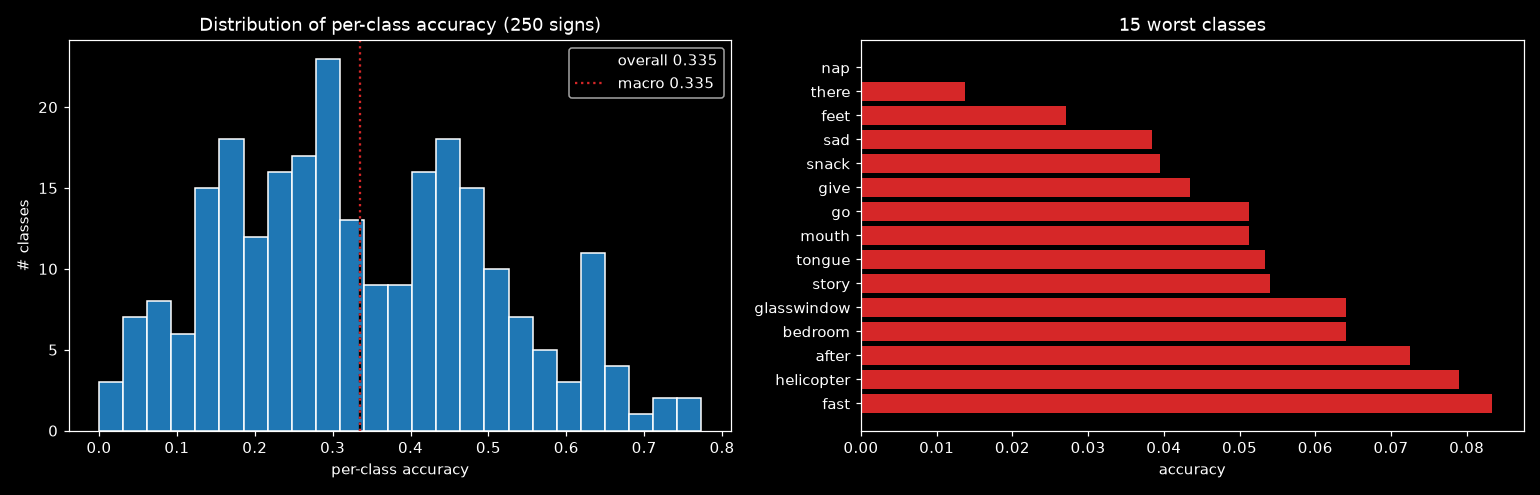

Source data for this figure (header and first rows):
label, sign, accuracy, n_val
150, nap, 0.0, 78
216, there, 0.0137, 73
77, feet, 0.02703, 74
189, sad, 0.03846, 78
202, snack, 0.03947, 76
95, give, 0.04348, 69
97, go, 0.05128, 78
149, mouth, 0.05128, 78
222, tongue, 0.05333, 75
208, story, 0.05405, 74
96, glasswindow, 0.0641, 78
18, bedroom, 0.0641, 78
1, after, 0.07246, 69
112, helicopter, 0.07895, 76
76, fast, 0.08333, 72
136, look, 0.08434, 83
200, sleepy, 0.08642, 81
58, dog, 0.09211, 76
12, backyard, 0.09459, 74
28, book, 0.09459, 74
130, lamp, 0.09459, 74
46, close, 0.1067, 75
11, awake, 0.1125, 80
71, every, 0.1216, 74
128, kiss, 0.1266, 79
43, chin, 0.1304, 69
201, smile, 0.1333, 75
225, touch, 0.1351, 74
116, hide, 0.137, 73
167, pen, 0.1375, 80
140, man, 0.141, 78
166, pajamas, 0.141, 78
178, pretty, 0.141, 78
126, jeans, 0.1447, 76
170, person, 0.1452, 62
131, later, 0.1467, 75
188, room, 0.1486, 74
70, empty, 0.1486, 74
160, on, 0.1486, 74
124, into, 0.1644, 73
186, refrigerator, 0.1644, 73
230, up, 0.1646, 79
14, balloon, 0.1646, 79
47, closet, 0.1646, 79
129, kitty, 0.1667, 78
184, read, 0.1667, 72
37, carrot, 0.1688, 77
179, puppy, 0.169, 71
205, stay, 0.1733, 75
144, mitten, 0.1733, 75
187, ride, 0.1739, 69
66, dryer, 0.1757, 74
159, old, 0.1795, 78
154, noisy, 0.1806, 72
3, all, 0.1818, 77
85, flag, 0.1818, 77
199, sleep, 0.1842, 76
175, pool, 0.1918, 73
168, pencil, 0.1923, 78
127, jump, 0.1948, 77
... 190 more rows
